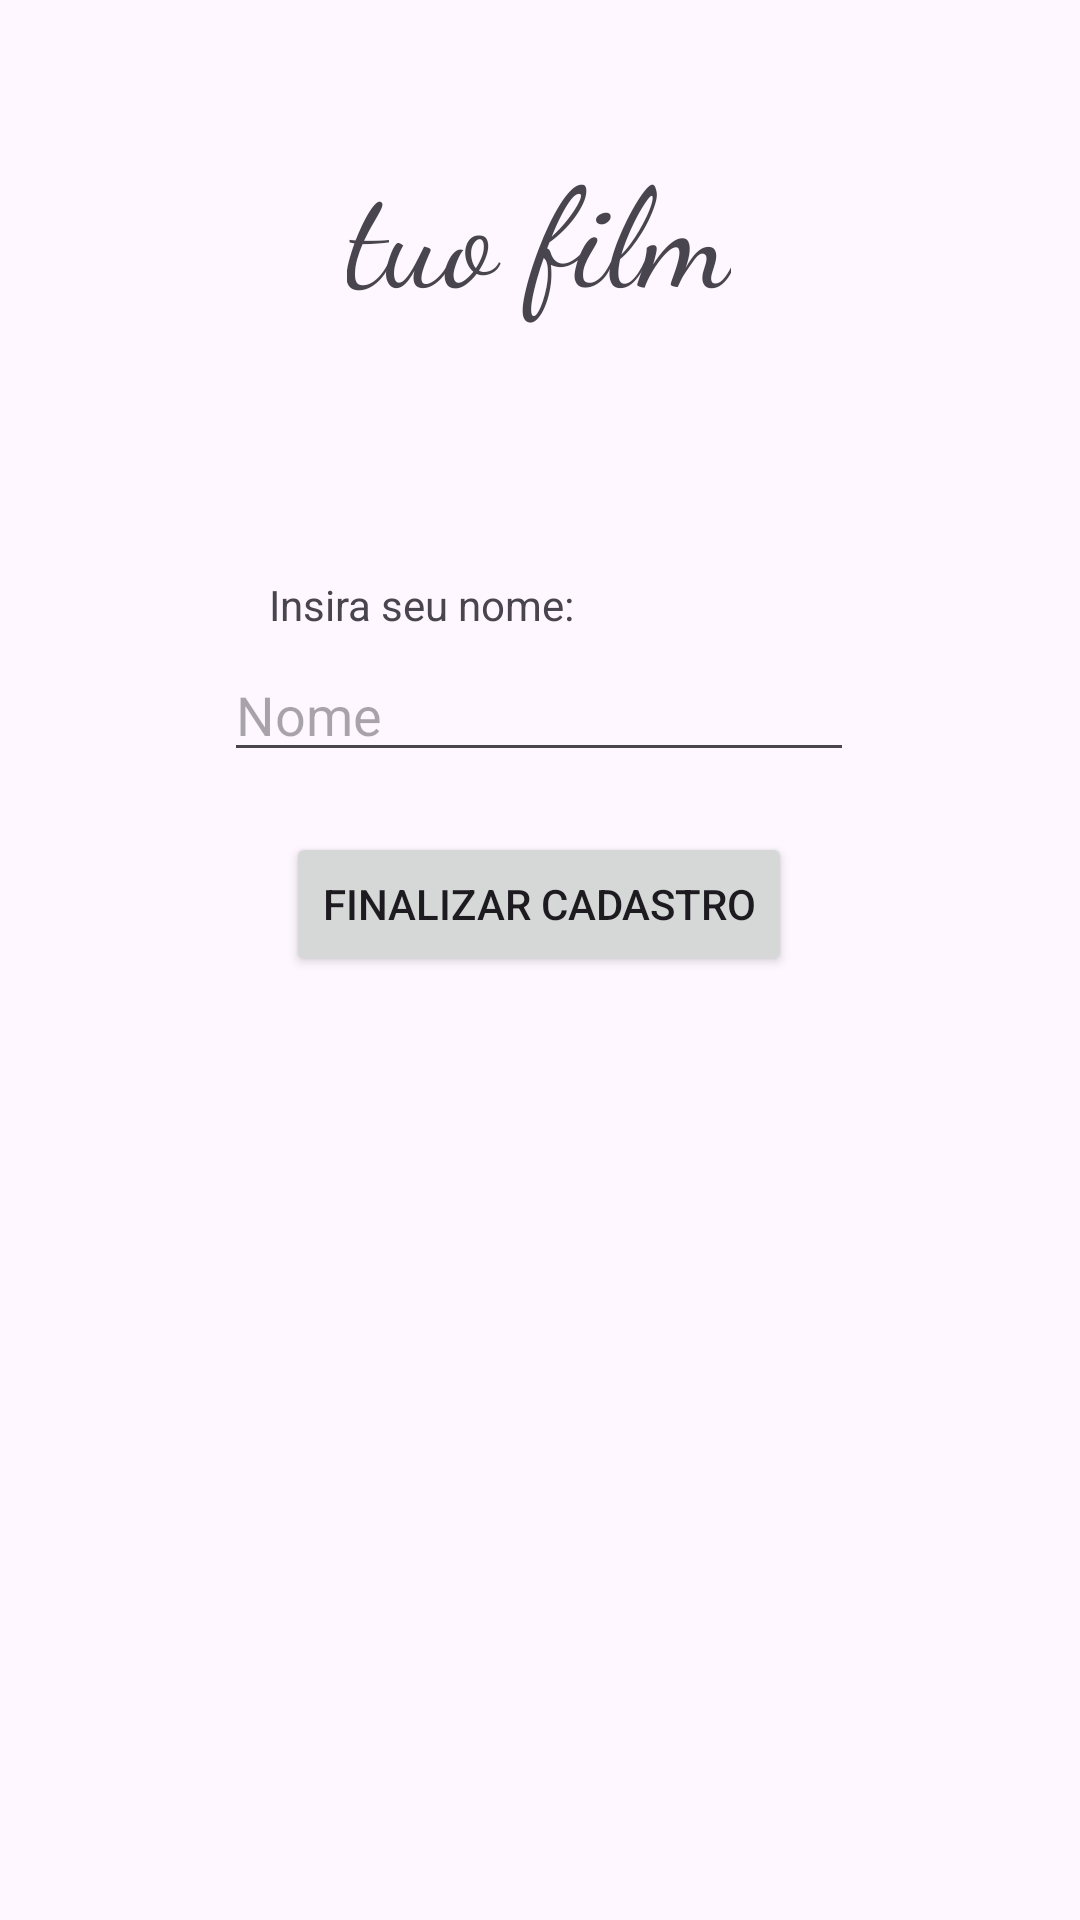

Here is an Android app screen rendered from its layout file. Give the layout XML and the strings, colors and styles it references.
<!-- AndroidManifest.xml: application theme Theme.CimatecMovies -->
<!-- res/layout/activity_create_name.xml -->
<?xml version="1.0" encoding="utf-8"?>
<androidx.constraintlayout.widget.ConstraintLayout xmlns:android="http://schemas.android.com/apk/res/android"
    xmlns:app="http://schemas.android.com/apk/res-auto"
    xmlns:tools="http://schemas.android.com/tools"
    android:layout_width="match_parent"
    android:layout_height="match_parent"
    tools:context=".activities.CreateName">

    <Button
        android:id="@+id/nomeButton"
        android:layout_width="wrap_content"
        android:layout_height="wrap_content"
        android:layout_marginTop="20dp"
        android:text="Finalizar cadastro"
        app:layout_constraintEnd_toEndOf="parent"
        app:layout_constraintHorizontal_bias="0.498"
        app:layout_constraintStart_toStartOf="parent"
        app:layout_constraintTop_toBottomOf="@+id/nomeText" />

    <EditText
        android:id="@+id/nomeText"
        android:layout_width="wrap_content"
        android:layout_height="wrap_content"
        android:layout_marginTop="5dp"
        android:ems="10"
        android:hint="Nome"
        android:inputType="text"
        app:layout_constraintEnd_toEndOf="parent"
        app:layout_constraintHorizontal_bias="0.497"
        app:layout_constraintStart_toStartOf="parent"
        app:layout_constraintTop_toBottomOf="@+id/textView5" />

    <TextView
        android:id="@+id/textView4"
        android:layout_width="wrap_content"
        android:layout_height="wrap_content"
        android:layout_marginTop="44dp"
        android:fontFamily="cursive"
        android:text="tuo film"
        android:textSize="46sp"
        app:layout_constraintEnd_toEndOf="parent"
        app:layout_constraintHorizontal_bias="0.498"
        app:layout_constraintStart_toStartOf="parent"
        app:layout_constraintTop_toTopOf="parent" />

    <TextView
        android:id="@+id/textView5"
        android:layout_width="wrap_content"
        android:layout_height="wrap_content"
        android:layout_marginTop="84dp"
        android:text="Insira seu nome:"
        app:layout_constraintEnd_toEndOf="parent"
        app:layout_constraintHorizontal_bias="0.347"
        app:layout_constraintStart_toStartOf="parent"
        app:layout_constraintTop_toBottomOf="@+id/textView4" />

</androidx.constraintlayout.widget.ConstraintLayout>
<!-- resources referenced by this layout -->
<resources>
  <style name="Theme.CimatecMovies" parent="Base.Theme.CimatecMovies" />
  <style name="Base.Theme.CimatecMovies" parent="Theme.Material3.DayNight.NoActionBar">
          
          
      </style>
</resources>
